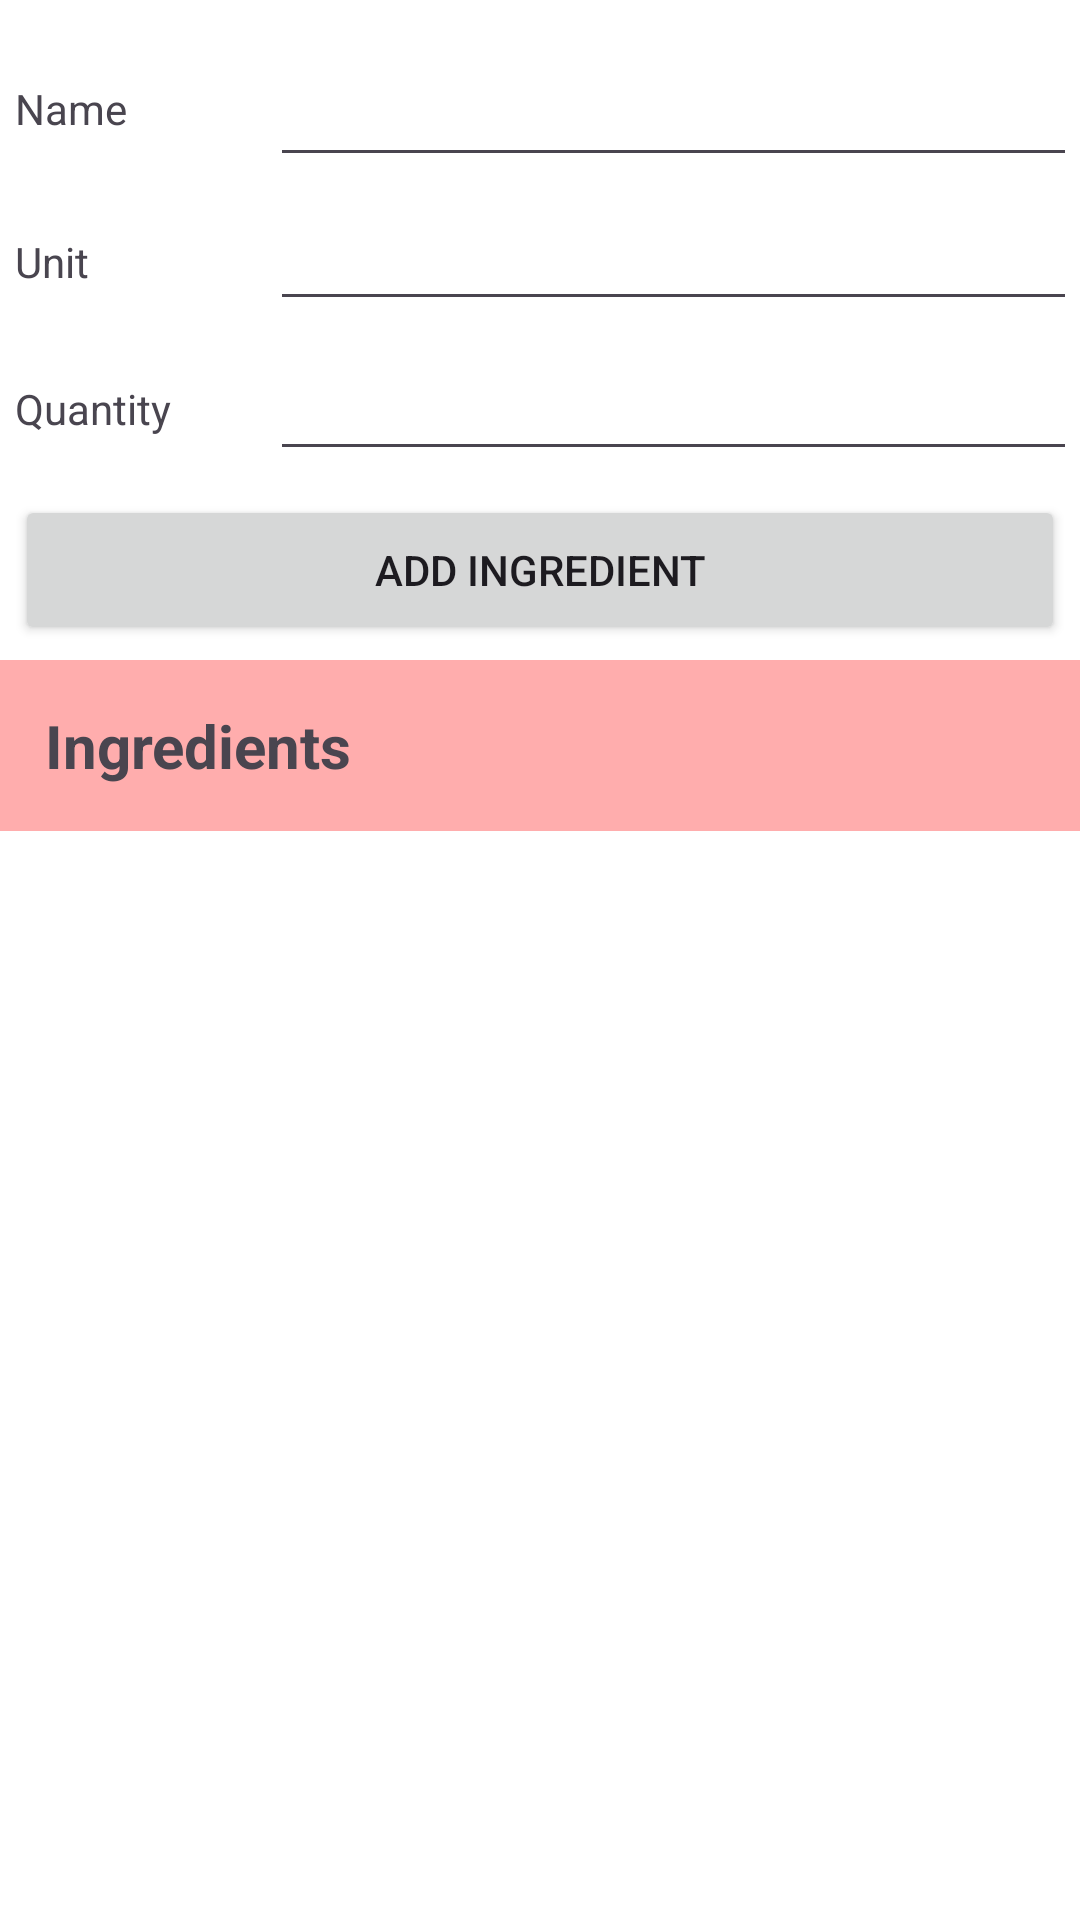

Write the Android layout XML for this screen, with the resource values it uses.
<!-- AndroidManifest.xml: application theme Theme.SmartPantry -->
<!-- res/layout/activity_main.xml -->
<?xml version="1.0" encoding="utf-8"?>
<androidx.constraintlayout.widget.ConstraintLayout xmlns:android="http://schemas.android.com/apk/res/android"
    xmlns:app="http://schemas.android.com/apk/res-auto"
    xmlns:tools="http://schemas.android.com/tools"
    android:id="@+id/main"
    android:layout_width="match_parent"
    android:layout_height="match_parent"
    android:background="#FFADAD"
    tools:context=".MainActivity"
    android:focusable="true"
    android:focusableInTouchMode="true"
    >

    <LinearLayout
        android:layout_width="match_parent"
        android:layout_height="match_parent"
        android:orientation="vertical"
        tools:layout_editor_absoluteX="-38dp"
        tools:layout_editor_absoluteY="-331dp">

        <androidx.constraintlayout.widget.ConstraintLayout
            android:id="@+id/linearLayout2"
            android:layout_width="match_parent"
            android:layout_height="wrap_content"
            android:background="#FFFFFF"
            android:orientation="horizontal"
            android:padding="5dp"
            tools:layout_editor_absoluteY="48dp">

            <EditText
                android:id="@+id/nameTxt"
                android:layout_width="280dp"
                android:layout_height="46dp"
                android:layout_marginTop="8dp"
                android:ems="10"
                android:inputType="text"
                app:layout_constraintEnd_toEndOf="@+id/unitsTxt"
                app:layout_constraintStart_toStartOf="@+id/unitsTxt"
                app:layout_constraintTop_toTopOf="parent" />

            <EditText
                android:id="@+id/unitsTxt"
                android:layout_width="280dp"
                android:layout_height="40dp"
                android:layout_marginStart="100dp"
                android:layout_marginTop="8dp"
                android:ems="10"
                android:inputType="text"
                app:layout_constraintEnd_toEndOf="parent"
                app:layout_constraintStart_toStartOf="parent"
                app:layout_constraintTop_toBottomOf="@+id/nameTxt" />

            <TextView
                android:id="@+id/textView3"
                android:layout_width="wrap_content"
                android:layout_height="wrap_content"
                android:text="Unit"
                android:textSize="14sp"
                app:layout_constraintBottom_toBottomOf="@+id/unitsTxt"
                app:layout_constraintStart_toStartOf="@+id/textView4"
                app:layout_constraintTop_toTopOf="@+id/unitsTxt" />

            <EditText
                android:id="@+id/quantityTxt"
                android:layout_width="280dp"
                android:layout_height="42dp"
                android:layout_marginTop="8dp"
                android:ems="10"
                android:inputType="number"
                app:layout_constraintStart_toStartOf="@+id/unitsTxt"
                app:layout_constraintTop_toBottomOf="@+id/unitsTxt" />

            <Button
                android:id="@+id/addIngredientButton"
                android:layout_width="0dp"
                android:layout_height="50dp"
                android:layout_marginTop="8dp"
                android:text="@string/add_ingredient"
                app:cornerRadius="5dp"
                app:layout_constraintEnd_toEndOf="parent"
                app:layout_constraintHorizontal_bias="1.0"
                app:layout_constraintStart_toStartOf="parent"
                app:layout_constraintTop_toBottomOf="@+id/quantityTxt" />

            <TextView
                android:id="@+id/textView4"
                android:layout_width="wrap_content"
                android:layout_height="wrap_content"
                android:text="Quantity"
                android:textSize="14sp"
                app:layout_constraintBottom_toBottomOf="@+id/quantityTxt"
                app:layout_constraintTop_toTopOf="@+id/quantityTxt"
                tools:layout_editor_absoluteX="20dp" />

            <TextView
                android:id="@+id/textView"
                android:layout_width="wrap_content"
                android:layout_height="wrap_content"
                android:text="Name"
                android:textSize="14sp"
                app:layout_constraintBottom_toBottomOf="@+id/nameTxt"
                app:layout_constraintStart_toStartOf="@+id/textView3"
                app:layout_constraintTop_toTopOf="@+id/nameTxt" />

        </androidx.constraintlayout.widget.ConstraintLayout>

        <TextView
            android:id="@+id/textView2"
            android:layout_width="match_parent"
            android:layout_height="wrap_content"
            android:padding="15dp"
            android:text="Ingredients"
            android:textAlignment="viewStart"
            android:textSize="20sp"
            android:textStyle="bold" />


        <androidx.recyclerview.widget.RecyclerView
            android:id="@+id/recyclerView"
            android:layout_width="match_parent"
            android:layout_height="match_parent"

            android:background="#FFFFFF"
            android:clipToPadding="true"
            android:padding="10dp"
            android:paddingBottom="0dp" />

        <MultiAutoCompleteTextView
            android:id="@+id/multiAutoCompleteTextView"
            android:layout_width="match_parent"
            android:layout_height="wrap_content"
            android:text="MultiAutoCompleteTextView" />

    </LinearLayout>

</androidx.constraintlayout.widget.ConstraintLayout>
<!-- resources referenced by this layout -->
<resources>
  <string name="add_ingredient">Add Ingredient</string>
  <style name="Theme.SmartPantry" parent="Base.Theme.SmartPantry" />
  <style name="Base.Theme.SmartPantry" parent="Theme.Material3.DayNight.NoActionBar">
          
          
      </style>
</resources>
